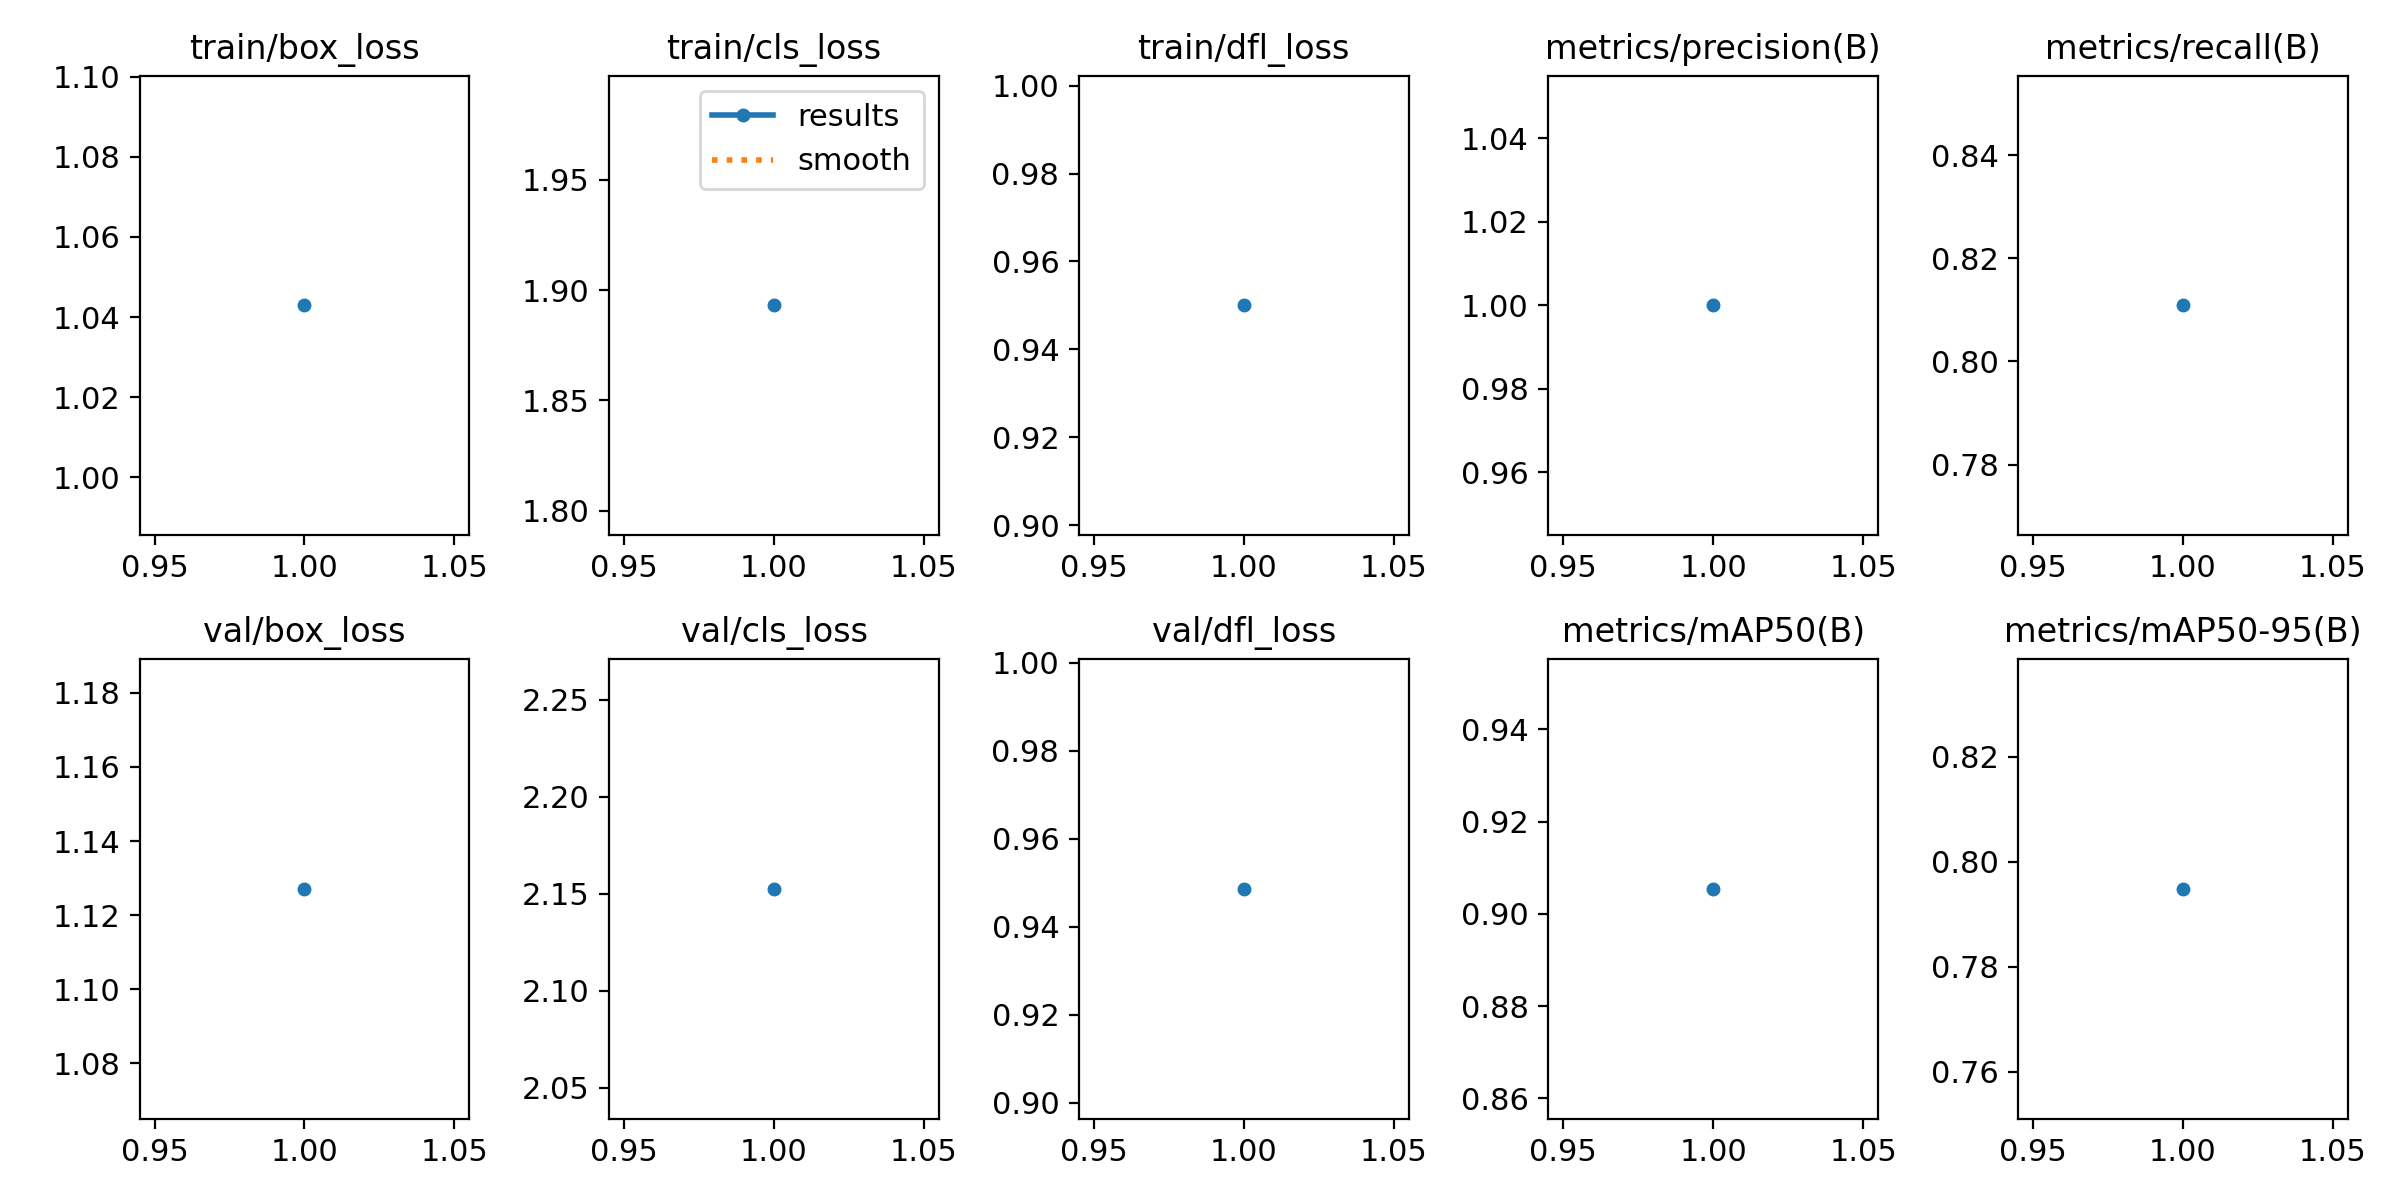

Source data for this figure (header and first rows):
epoch, time, train/box_loss, train/cls_loss, train/dfl_loss, metrics/precision(B), metrics/recall(B), metrics/mAP50(B), metrics/mAP50-95(B), val/box_loss, val/cls_loss, val/dfl_loss, lr/pg0, lr/pg1, lr/pg2
1, 440.2, 1.043, 1.893, 0.95, 1, 0.8109, 0.9054, 0.7948, 1.127, 2.153, 0.9486, 0.0005488, 0.0005488, 0.0005488
